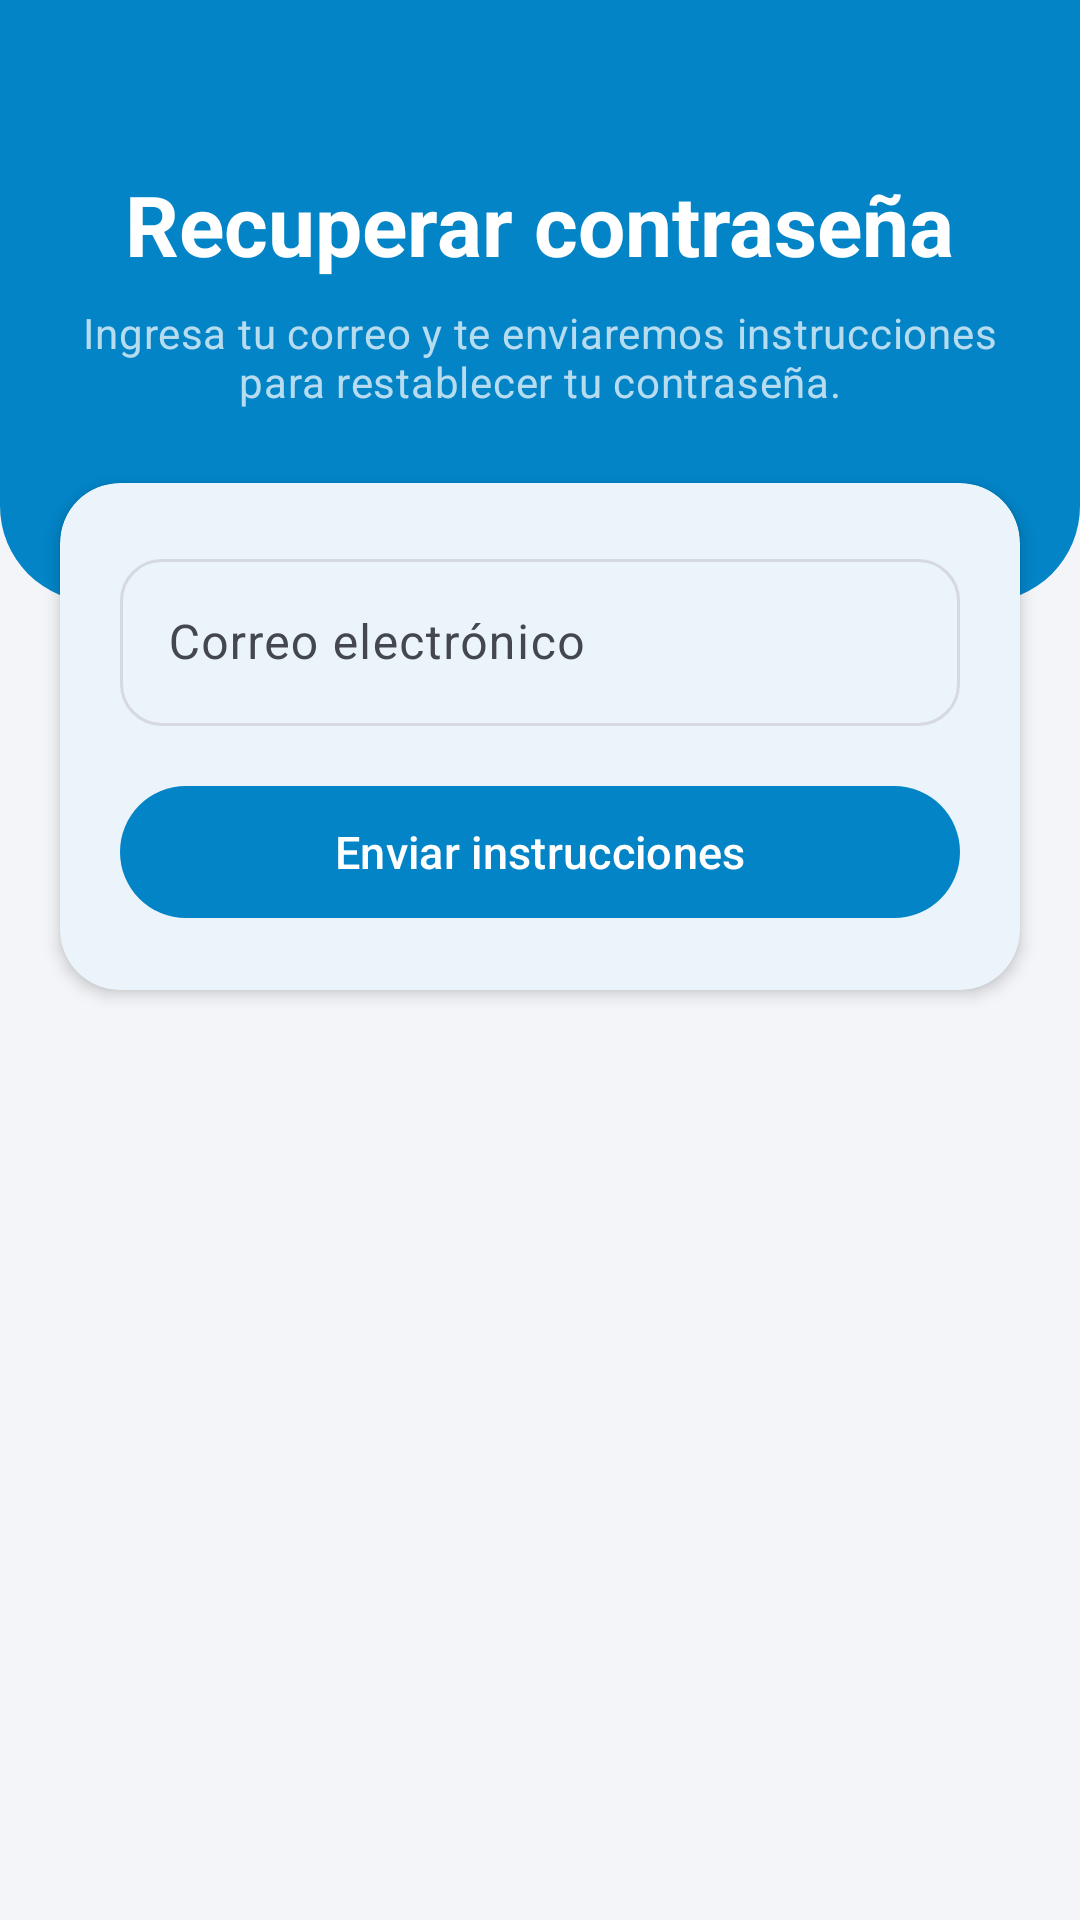

Here is an Android app screen rendered from its layout file. Give the layout XML and the strings, colors and styles it references.
<!-- AndroidManifest.xml: application theme Theme.OrtOs -->
<!-- res/layout/fragment_recover_password.xml -->
<?xml version="1.0" encoding="utf-8"?>
<ScrollView xmlns:android="http://schemas.android.com/apk/res/android"
    xmlns:app="http://schemas.android.com/apk/res-auto"
    xmlns:tools="http://schemas.android.com/tools"
    android:layout_width="match_parent"
    android:layout_height="match_parent"
    android:background="?android:attr/colorBackground"
    android:fillViewport="true"
    android:overScrollMode="never"
    tools:context=".auth.ui.recover.RecoverPasswordFragment">

    <LinearLayout
        android:layout_width="match_parent"
        android:layout_height="wrap_content"
        android:orientation="vertical"
        android:paddingBottom="32dp">

        <LinearLayout
            android:layout_width="match_parent"
            android:layout_height="wrap_content"
            android:background="@drawable/bg_auth_header"
            android:gravity="center_horizontal"
            android:orientation="vertical"
            android:paddingHorizontal="24dp"
            android:paddingTop="56dp"
            android:paddingBottom="64dp">

            <TextView
                android:layout_width="wrap_content"
                android:layout_height="wrap_content"
                android:text="@string/recover_title"
                android:textAppearance="@style/TextAppearance.OrtOs.HeaderTitle" />

            <TextView
                android:layout_width="match_parent"
                android:layout_height="wrap_content"
                android:layout_marginTop="8dp"
                android:alpha="0.9"
                android:gravity="center"
                android:text="@string/recover_subtitle"
                android:textAppearance="@style/TextAppearance.OrtOs.HeaderSubtitle" />
        </LinearLayout>

        <com.google.android.material.card.MaterialCardView
            android:layout_width="match_parent"
            android:layout_height="wrap_content"
            android:layout_marginHorizontal="20dp"
            android:layout_marginTop="-40dp"
            app:cardBackgroundColor="?attr/colorSurface"
            app:cardCornerRadius="20dp"
            app:cardElevation="3dp"
            app:strokeWidth="0dp">

            <LinearLayout
                android:layout_width="match_parent"
                android:layout_height="wrap_content"
                android:orientation="vertical"
                android:padding="20dp">

                <LinearLayout
                    android:id="@+id/group_form"
                    android:layout_width="match_parent"
                    android:layout_height="wrap_content"
                    android:orientation="vertical">

                    <com.google.android.material.textfield.TextInputLayout
                        android:id="@+id/layout_email"
                        style="@style/Widget.OrtOs.TextInputLayout"
                        android:layout_width="match_parent"
                        android:layout_height="wrap_content"
                        android:hint="@string/hint_email">

                        <com.google.android.material.textfield.TextInputEditText
                            android:id="@+id/input_email"
                            android:layout_width="match_parent"
                            android:layout_height="wrap_content"
                            android:autofillHints="emailAddress"
                            android:imeOptions="actionDone"
                            android:inputType="textEmailAddress"
                            android:maxLines="1" />
                    </com.google.android.material.textfield.TextInputLayout>

                    <com.google.android.material.button.MaterialButton
                        android:id="@+id/button_send"
                        style="@style/Widget.OrtOs.Button"
                        android:layout_width="match_parent"
                        android:layout_height="wrap_content"
                        android:layout_marginTop="16dp"
                        android:text="@string/action_send_reset_link" />

                    <com.google.android.material.progressindicator.CircularProgressIndicator
                        android:id="@+id/progress"
                        android:layout_width="wrap_content"
                        android:layout_height="wrap_content"
                        android:layout_gravity="center_horizontal"
                        android:layout_marginTop="16dp"
                        android:indeterminate="true"
                        android:visibility="gone"
                        tools:visibility="visible" />
                </LinearLayout>

                <LinearLayout
                    android:id="@+id/group_success"
                    android:layout_width="match_parent"
                    android:layout_height="wrap_content"
                    android:orientation="vertical"
                    android:visibility="gone"
                    tools:visibility="visible">

                    <TextView
                        android:layout_width="match_parent"
                        android:layout_height="wrap_content"
                        android:text="@string/recover_success_message"
                        android:textAppearance="?attr/textAppearanceBodyLarge" />

                    <com.google.android.material.button.MaterialButton
                        android:id="@+id/button_back"
                        style="@style/Widget.OrtOs.Button"
                        android:layout_width="match_parent"
                        android:layout_height="wrap_content"
                        android:layout_marginTop="24dp"
                        android:text="@string/action_back_to_login" />
                </LinearLayout>
            </LinearLayout>
        </com.google.android.material.card.MaterialCardView>
    </LinearLayout>
</ScrollView>
<!-- resources referenced by this layout -->
<resources>
  <!-- drawable bg_auth_header (drawable) -->
  <?xml version="1.0" encoding="utf-8"?>
  <shape xmlns:android="http://schemas.android.com/apk/res/android"
      android:shape="rectangle">
      <solid android:color="@color/brand_primary" />
      <corners
          android:bottomLeftRadius="32dp"
          android:bottomRightRadius="32dp" />
  </shape>
  <string name="action_back_to_login">Volver al inicio de sesión</string>
  <string name="action_send_reset_link">Enviar instrucciones</string>
  <string name="hint_email">Correo electrónico</string>
  <string name="recover_subtitle">Ingresa tu correo y te enviaremos instrucciones para restablecer tu contraseña.</string>
  <string name="recover_success_message">Si el correo está registrado, recibirás un mensaje con los pasos para restablecer tu contraseña.</string>
  <string name="recover_title">Recuperar contraseña</string>
  <style name="TextAppearance.OrtOs.HeaderSubtitle" parent="TextAppearance.Material3.BodyMedium">
          <item name="android:textColor">@color/brand_on_primary_muted</item>
      </style>
  <style name="TextAppearance.OrtOs.HeaderTitle" parent="TextAppearance.Material3.HeadlineMedium">
          <item name="android:textColor">@color/white</item>
          <item name="android:textStyle">bold</item>
      </style>
  <style name="Widget.OrtOs.Button" parent="Widget.Material3.Button">
          <item name="android:minHeight">52dp</item>
          <item name="cornerRadius">26dp</item>
          <item name="android:textSize">15sp</item>
      </style>
  <style name="Widget.OrtOs.TextInputLayout" parent="Widget.Material3.TextInputLayout.OutlinedBox">
          <item name="boxCornerRadiusTopStart">14dp</item>
          <item name="boxCornerRadiusTopEnd">14dp</item>
          <item name="boxCornerRadiusBottomStart">14dp</item>
          <item name="boxCornerRadiusBottomEnd">14dp</item>
      </style>
  <style name="Theme.OrtOs" parent="Base.Theme.OrtOs" />
  <color name="brand_primary">#FF0284C7</color>
  <color name="brand_on_primary_muted">#CCFFFFFF</color>
  <color name="white">#FFFFFFFF</color>
  <style name="Base.Theme.OrtOs" parent="Theme.Material3.DayNight.NoActionBar">
          <item name="colorPrimary">@color/brand_primary</item>
          <item name="colorOnPrimary">@color/brand_on_primary</item>
          <item name="colorPrimaryContainer">@color/brand_primary</item>
          <item name="colorOnPrimaryContainer">@color/brand_on_primary</item>
  
          <item name="android:colorBackground">@color/light_background</item>
          <item name="colorSurface">@color/light_surface</item>
          <item name="colorSurfaceContainer">@color/light_surface</item>
          <item name="colorOnSurface">@color/light_on_surface</item>
          <item name="colorOnSurfaceVariant">@color/light_on_surface_variant</item>
          <item name="colorOutline">@color/light_outline</item>
  
          <item name="android:statusBarColor">@color/brand_primary</item>
          <item name="android:navigationBarColor">?android:attr/colorBackground</item>
          <item name="android:windowLightStatusBar">false</item>
      </style>
  <color name="brand_on_primary">#FFFFFFFF</color>
  <color name="light_background">#FFF4F5F8</color>
  <color name="light_surface">#FFFFFFFF</color>
  <color name="light_on_surface">#FF1A1C1E</color>
  <color name="light_on_surface_variant">#FF44474E</color>
  <color name="light_outline">#FFD6D9E0</color>
</resources>
